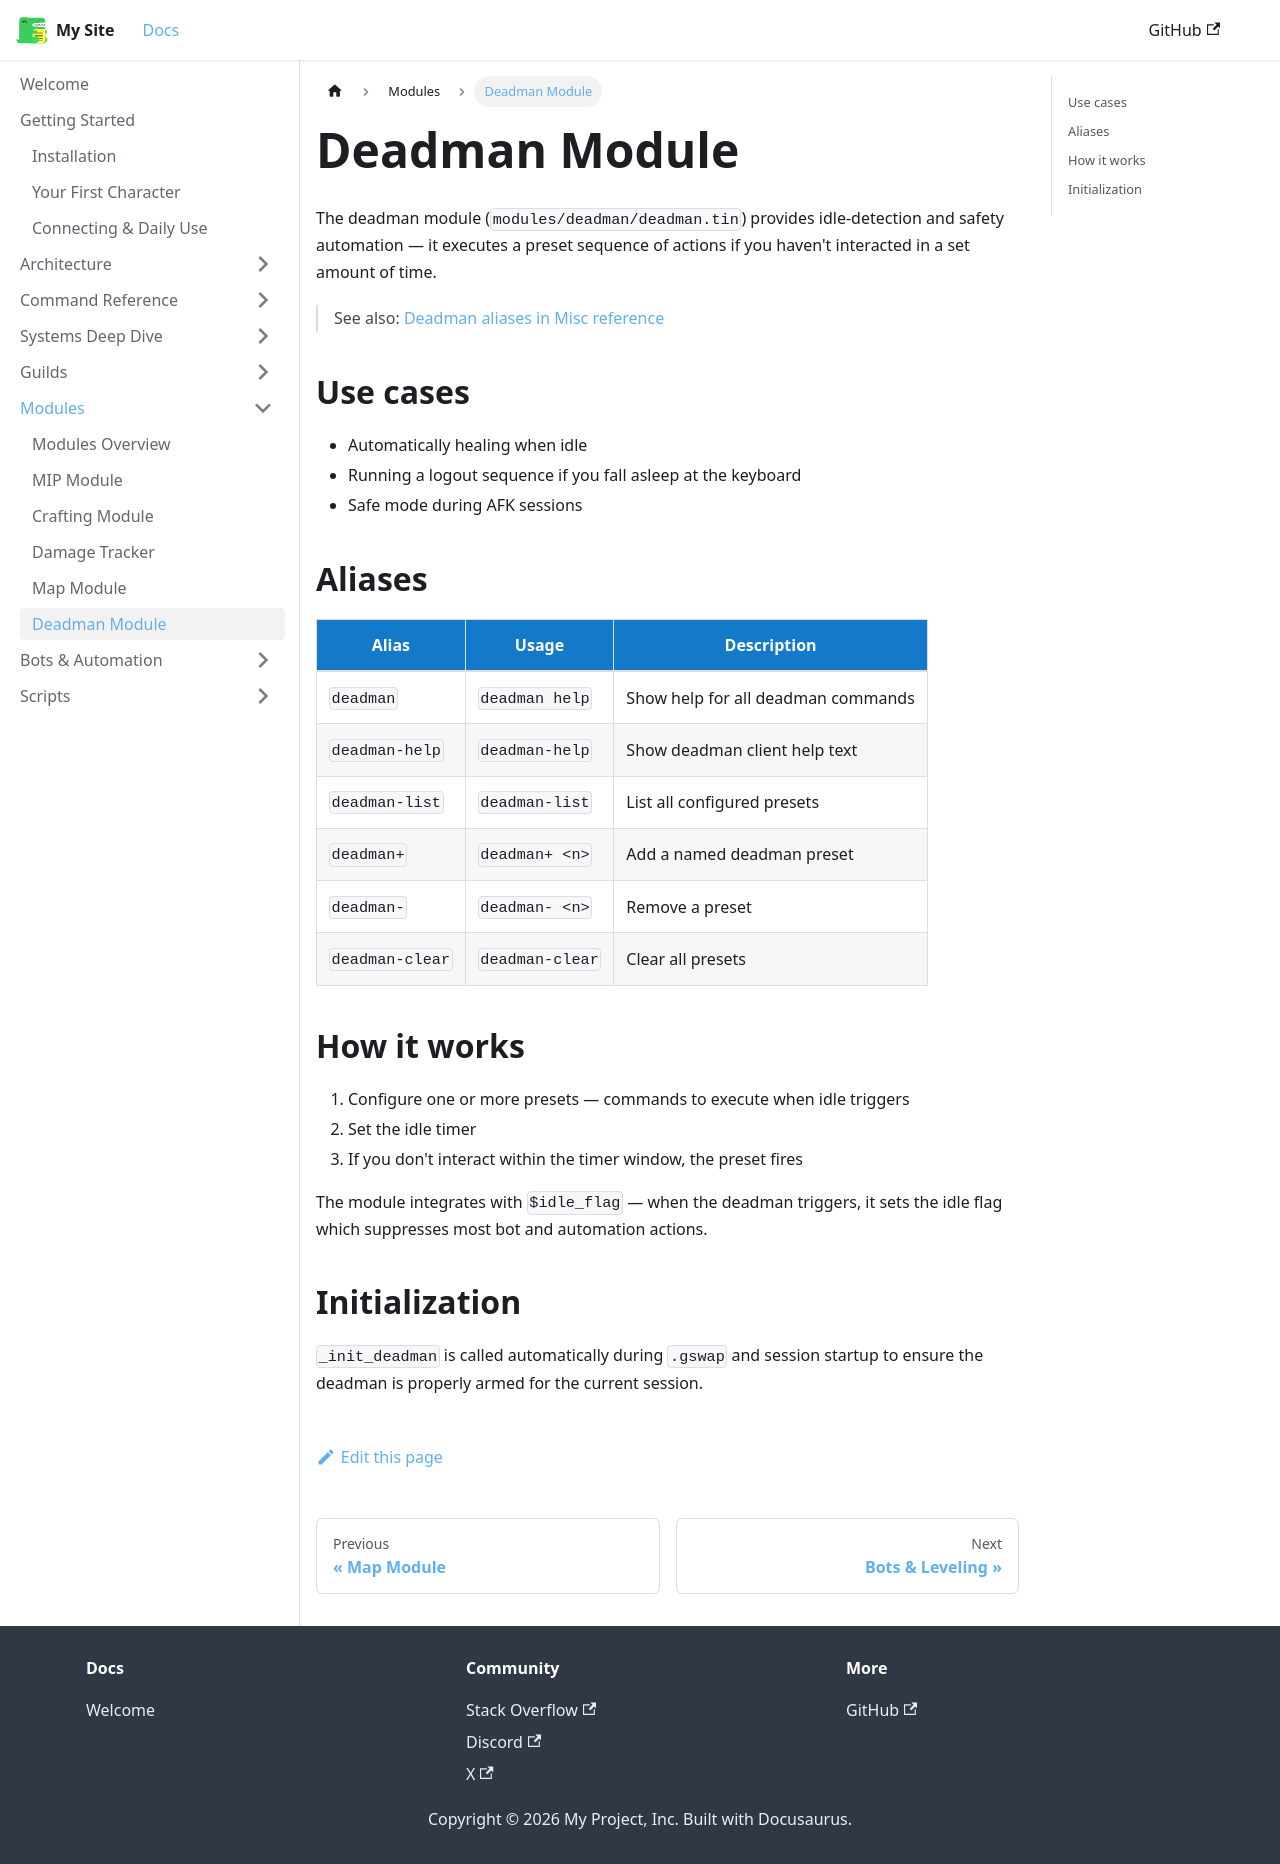

repository: 3kdb/3kdb-docs · page: modules/deadman.html · generator: docusaurus

---
id: deadman
title: Deadman Module
sidebar_position: 6
---

# Deadman Module

The deadman module (`modules/deadman/deadman.tin`) provides idle-detection and safety automation — it executes a preset sequence of actions if you haven't interacted in a set amount of time.

> See also: [Deadman aliases in Misc reference](../reference/misc#deadman)

## Use cases

- Automatically healing when idle
- Running a logout sequence if you fall asleep at the keyboard
- Safe mode during AFK sessions

## Aliases

| Alias | Usage | Description |
|---|---|---|
| `deadman` | `deadman help` | Show help for all deadman commands |
| `deadman-help` | `deadman-help` | Show deadman client help text |
| `deadman-list` | `deadman-list` | List all configured presets |
| `deadman+` | `deadman+ <n>` | Add a named deadman preset |
| `deadman-` | `deadman- <n>` | Remove a preset |
| `deadman-clear` | `deadman-clear` | Clear all presets |

## How it works

1. Configure one or more presets — commands to execute when idle triggers
2. Set the idle timer
3. If you don't interact within the timer window, the preset fires

The module integrates with `$idle_flag` — when the deadman triggers, it sets the idle flag which suppresses most bot and automation actions.

## Initialization

`_init_deadman` is called automatically during `.gswap` and session startup to ensure the deadman is properly armed for the current session.
